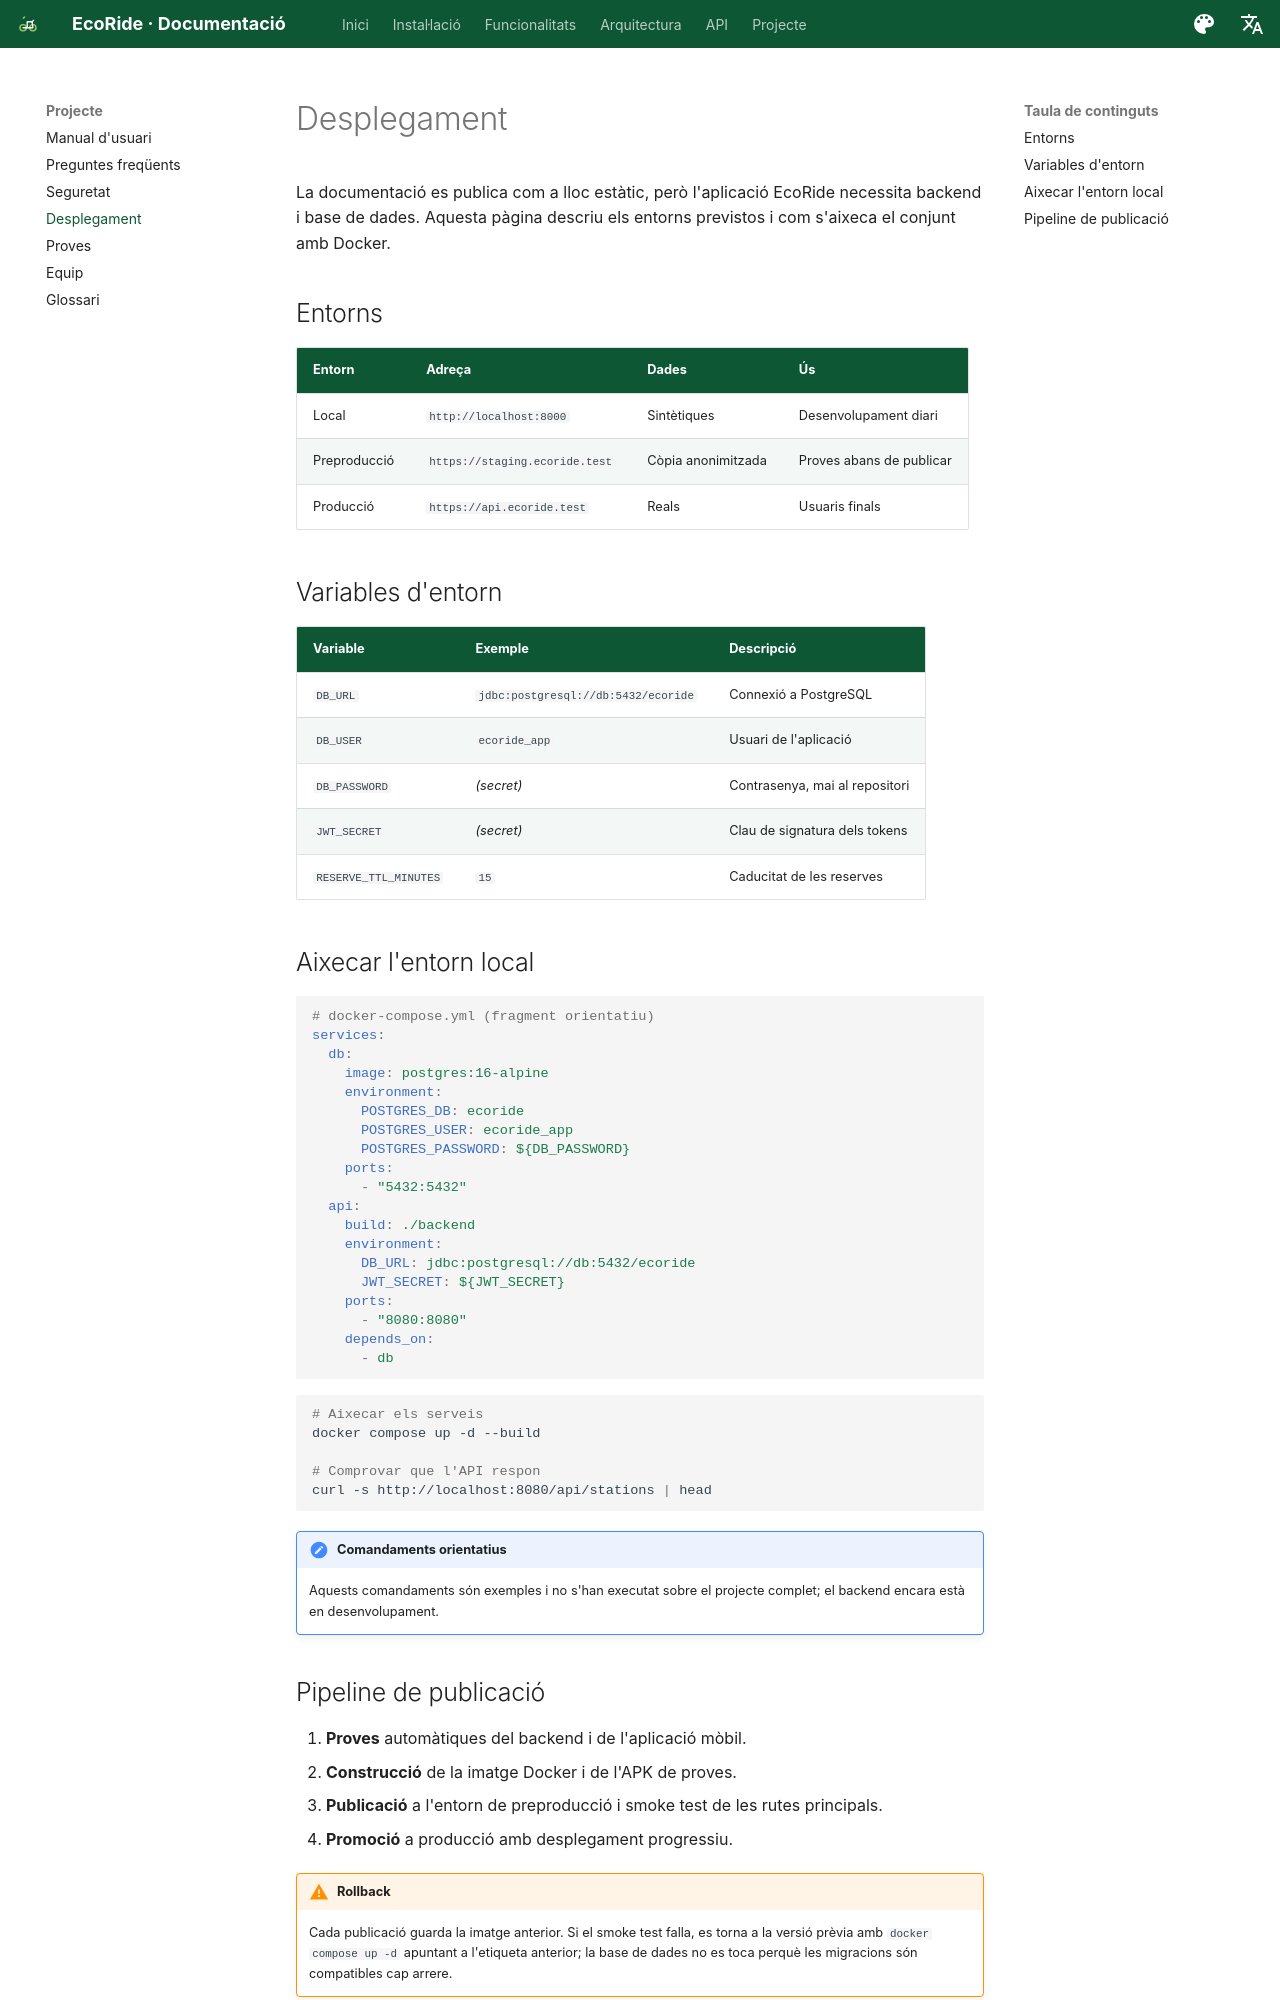

repository: Asiercode-max/EcoRide_Aaron_Asier · page: desplegament/index.html · generator: mkdocs

# Desplegament

La documentació es publica com a lloc estàtic, però l'aplicació EcoRide necessita backend i base de dades. Aquesta pàgina descriu els entorns previstos i com s'aixeca el conjunt amb Docker.

## Entorns

| Entorn | Adreça | Dades | Ús |
| --- | --- | --- | --- |
| Local | `http://localhost:8000` | Sintètiques | Desenvolupament diari |
| Preproducció | `https://staging.ecoride.test` | Còpia anonimitzada | Proves abans de publicar |
| Producció | `https://api.ecoride.test` | Reals | Usuaris finals |

## Variables d'entorn

| Variable | Exemple | Descripció |
| --- | --- | --- |
| `DB_URL` | `jdbc:postgresql://db:5432/ecoride` | Connexió a PostgreSQL |
| `DB_USER` | `ecoride_app` | Usuari de l'aplicació |
| `DB_PASSWORD` | *(secret)* | Contrasenya, mai al repositori |
| `JWT_SECRET` | *(secret)* | Clau de signatura dels tokens |
| `RESERVE_TTL_MINUTES` | `15` | Caducitat de les reserves |

## Aixecar l'entorn local

```yaml
# docker-compose.yml (fragment orientatiu)
services:
  db:
    image: postgres:16-alpine
    environment:
      POSTGRES_DB: ecoride
      POSTGRES_USER: ecoride_app
      POSTGRES_PASSWORD: ${DB_PASSWORD}
    ports:
      - "5432:5432"
  api:
    build: ./backend
    environment:
      DB_URL: jdbc:postgresql://db:5432/ecoride
      JWT_SECRET: ${JWT_SECRET}
    ports:
      - "8080:8080"
    depends_on:
      - db
```

```bash
# Aixecar els serveis
docker compose up -d --build

# Comprovar que l'API respon
curl -s http://localhost:8080/api/stations | head
```

!!! note "Comandaments orientatius"
    Aquests comandaments són exemples i no s'han executat sobre el projecte complet; el backend encara està en desenvolupament.
